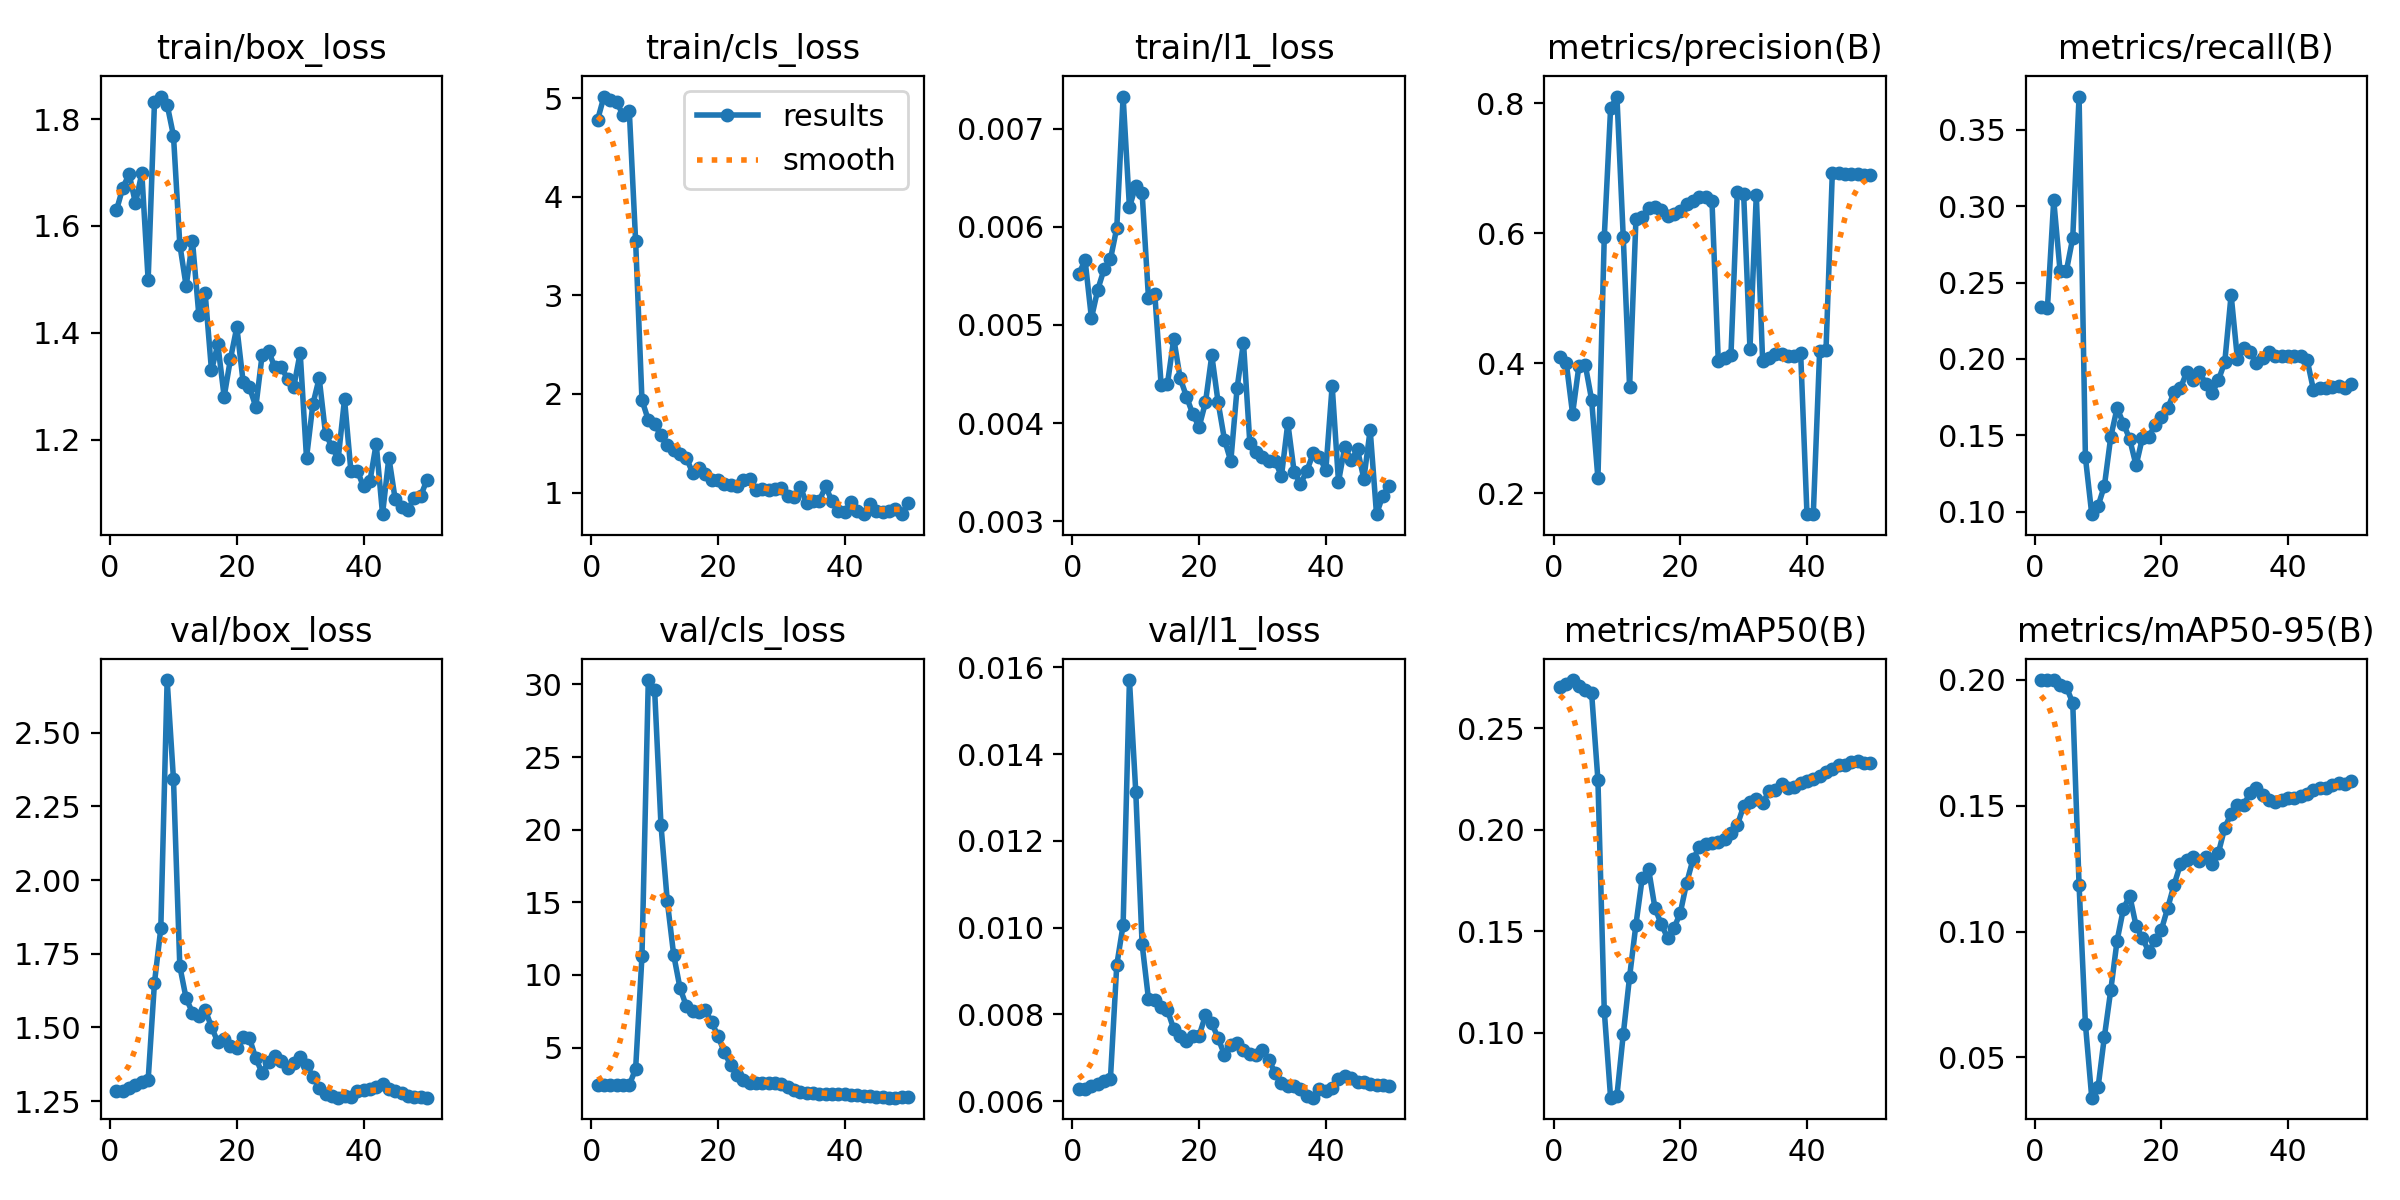

Data behind this chart, as committed beside it:
epoch, time, train/box_loss, train/cls_loss, train/l1_loss, metrics/precision(B), metrics/recall(B), metrics/mAP50(B), metrics/mAP50-95(B), val/box_loss, val/cls_loss, val/l1_loss, lr/pg0, lr/pg1, lr/pg2
1, 6.312, 1.629, 4.78, 0.00552, 0.4101, 0.2339, 0.2707, 0.1999, 1.285, 2.397, 0.00628, 0.0002083, 0.0002083, 0.0002083
2, 8.019, 1.671, 5.016, 0.00566, 0.4006, 0.2331, 0.272, 0.1999, 1.286, 2.395, 0.00628, 0.0006126, 0.0006126, 0.0006126
3, 9.402, 1.697, 4.983, 0.00507, 0.3221, 0.304, 0.2739, 0.1999, 1.295, 2.405, 0.00634, 0.001, 0.001, 0.001
4, 10.78, 1.642, 4.961, 0.00536, 0.3958, 0.2576, 0.2708, 0.1978, 1.305, 2.416, 0.00639, 0.001176, 0.001176, 0.001176
5, 12.7, 1.699, 4.831, 0.00557, 0.3976, 0.2578, 0.269, 0.1971, 1.315, 2.421, 0.00646, 0.001151, 0.001151, 0.001151
6, 14.1, 1.499, 4.871, 0.00567, 0.3439, 0.2792, 0.2676, 0.1909, 1.321, 2.417, 0.00652, 0.001126, 0.001126, 0.001126
7, 15.52, 1.831, 3.55, 0.00599, 0.2227, 0.3718, 0.2246, 0.1184, 1.652, 3.537, 0.00914, 0.001102, 0.001102, 0.001102
8, 17.11, 1.842, 1.939, 0.00733, 0.5939, 0.1356, 0.1109, 0.0633, 1.836, 11.28, 0.01006, 0.001077, 0.001077, 0.001077
9, 19.16, 1.827, 1.735, 0.0062, 0.7923, 0.0984, 0.06791, 0.03398, 2.678, 30.3, 0.01571, 0.001052, 0.001052, 0.001052
10, 21.95, 1.769, 1.695, 0.00642, 0.8105, 0.1037, 0.06888, 0.03811, 2.342, 29.61, 0.01313, 0.001027, 0.001027, 0.001027
11, 23.83, 1.565, 1.579, 0.00635, 0.5935, 0.117, 0.09918, 0.05829, 1.707, 20.34, 0.00962, 0.001002, 0.001002, 0.001002
12, 25.23, 1.488, 1.481, 0.00528, 0.3631, 0.1489, 0.1276, 0.07666, 1.598, 15.07, 0.00836, 0.0009778, 0.0009778, 0.0009778
13, 26.63, 1.572, 1.431, 0.00532, 0.6213, 0.1679, 0.1533, 0.09635, 1.55, 11.4, 0.00834, 0.000953, 0.000953, 0.000953
14, 28.06, 1.434, 1.387, 0.00439, 0.6253, 0.1577, 0.1764, 0.1091, 1.538, 9.111, 0.00817, 0.0009283, 0.0009283, 0.0009283
15, 29.43, 1.474, 1.354, 0.0044, 0.6394, 0.1474, 0.1806, 0.1142, 1.56, 7.869, 0.0081, 0.0009035, 0.0009035, 0.0009035
16, 30.89, 1.33, 1.199, 0.00486, 0.6406, 0.1303, 0.1615, 0.1022, 1.502, 7.546, 0.00766, 0.0008787, 0.0008787, 0.0008787
17, 33.05, 1.378, 1.249, 0.00446, 0.6357, 0.1484, 0.1534, 0.09743, 1.449, 7.462, 0.00751, 0.000854, 0.000854, 0.000854
18, 34.99, 1.281, 1.184, 0.00427, 0.6273, 0.1489, 0.1467, 0.09199, 1.46, 7.561, 0.00739, 0.0008293, 0.0008293, 0.0008293
19, 36.41, 1.352, 1.129, 0.00409, 0.6302, 0.1569, 0.1515, 0.09655, 1.437, 6.762, 0.00751, 0.0008045, 0.0008045, 0.0008045
20, 38.22, 1.411, 1.124, 0.00396, 0.6343, 0.1622, 0.159, 0.1008, 1.429, 5.791, 0.00751, 0.0007797, 0.0007797, 0.0007797
21, 39.62, 1.308, 1.086, 0.00421, 0.6446, 0.1679, 0.1738, 0.1095, 1.468, 4.693, 0.00798, 0.000755, 0.000755, 0.000755
22, 41.03, 1.298, 1.073, 0.00469, 0.6491, 0.1782, 0.1854, 0.1186, 1.463, 3.79, 0.0078, 0.0007302, 0.0007302, 0.0007302
23, 42.44, 1.262, 1.064, 0.00421, 0.6563, 0.1809, 0.1915, 0.1267, 1.395, 3.122, 0.00745, 0.0007055, 0.0007055, 0.0007055
24, 43.81, 1.359, 1.127, 0.00383, 0.6565, 0.1915, 0.1932, 0.1285, 1.345, 2.748, 0.00707, 0.0006808, 0.0006808, 0.0006808
25, 46.06, 1.366, 1.137, 0.00361, 0.6502, 0.1862, 0.1934, 0.1294, 1.384, 2.576, 0.0073, 0.000656, 0.000656, 0.000656
26, 48.05, 1.336, 1.029, 0.00436, 0.4035, 0.1915, 0.1942, 0.1281, 1.403, 2.539, 0.00733, 0.0006312, 0.0006312, 0.0006312
27, 49.67, 1.336, 1.031, 0.00482, 0.4083, 0.1838, 0.1956, 0.1297, 1.385, 2.537, 0.00718, 0.0006065, 0.0006065, 0.0006065
28, 51.43, 1.315, 1.021, 0.0038, 0.4124, 0.1775, 0.1984, 0.1269, 1.362, 2.591, 0.00708, 0.0005818, 0.0005818, 0.0005818
29, 52.86, 1.3, 1.039, 0.0037, 0.6639, 0.1862, 0.2023, 0.1313, 1.379, 2.564, 0.00706, 0.000557, 0.000557, 0.000557
30, 54.29, 1.363, 1.046, 0.00365, 0.6612, 0.198, 0.2117, 0.1413, 1.398, 2.466, 0.00718, 0.0005322, 0.0005322, 0.0005322
31, 55.64, 1.166, 0.9685, 0.00361, 0.4224, 0.242, 0.2139, 0.1469, 1.373, 2.297, 0.00694, 0.0005075, 0.0005075, 0.0005075
32, 57.05, 1.266, 0.9505, 0.00361, 0.659, 0.1999, 0.2152, 0.1503, 1.333, 2.109, 0.00666, 0.0004827, 0.0004827, 0.0004827
33, 58.96, 1.315, 1.052, 0.00346, 0.4034, 0.2074, 0.2131, 0.1503, 1.295, 1.946, 0.00641, 0.000458, 0.000458, 0.000458
34, 61.06, 1.212, 0.8945, 0.004, 0.4077, 0.2048, 0.219, 0.1552, 1.275, 1.892, 0.00636, 0.0004332, 0.0004332, 0.0004332
35, 62.92, 1.187, 0.9113, 0.0035, 0.4139, 0.1976, 0.2198, 0.1568, 1.269, 1.848, 0.00635, 0.0004085, 0.0004085, 0.0004085
36, 64.34, 1.165, 0.9195, 0.00338, 0.4149, 0.2009, 0.2227, 0.1544, 1.262, 1.838, 0.00628, 0.0003837, 0.0003837, 0.0003837
37, 65.72, 1.276, 1.062, 0.00351, 0.411, 0.2048, 0.2208, 0.1521, 1.266, 1.824, 0.00612, 0.000359, 0.000359, 0.000359
38, 67.07, 1.142, 0.911, 0.00369, 0.4114, 0.2021, 0.2211, 0.1513, 1.264, 1.822, 0.00608, 0.0003343, 0.0003343, 0.0003343
39, 68.41, 1.143, 0.8145, 0.00365, 0.4157, 0.2021, 0.223, 0.1521, 1.286, 1.794, 0.00629, 0.0003095, 0.0003095, 0.0003095
40, 69.87, 1.113, 0.8052, 0.00352, 0.1675, 0.2021, 0.2242, 0.1531, 1.287, 1.781, 0.00623, 0.0002848, 0.0002848, 0.0002848
41, 72.84, 1.122, 0.9037, 0.00438, 0.1683, 0.2021, 0.2249, 0.1531, 1.291, 1.755, 0.00631, 0.00026, 0.00026, 0.00026
42, 75.91, 1.193, 0.8132, 0.0034, 0.4189, 0.2021, 0.2268, 0.1537, 1.298, 1.71, 0.00652, 0.0002352, 0.0002352, 0.0002352
43, 78.06, 1.061, 0.7823, 0.00376, 0.4196, 0.1995, 0.2284, 0.1548, 1.307, 1.669, 0.00659, 0.0002105, 0.0002105, 0.0002105
44, 79.43, 1.167, 0.8803, 0.00362, 0.6929, 0.1797, 0.2298, 0.1564, 1.291, 1.641, 0.00653, 0.0001857, 0.0001857, 0.0001857
45, 80.82, 1.089, 0.8178, 0.00373, 0.6926, 0.1809, 0.2318, 0.1569, 1.284, 1.594, 0.00644, 0.000161, 0.000161, 0.000161
46, 82.17, 1.075, 0.805, 0.00343, 0.6915, 0.1809, 0.2321, 0.1569, 1.279, 1.572, 0.00643, 0.0001363, 0.0001363, 0.0001363
47, 83.49, 1.069, 0.8148, 0.00393, 0.6913, 0.182, 0.2333, 0.1583, 1.266, 1.552, 0.0064, 0.0001115, 0.0001115, 0.0001115
48, 84.82, 1.092, 0.8289, 0.00307, 0.6914, 0.1823, 0.234, 0.1588, 1.265, 1.556, 0.00637, 8.675e-05, 8.675e-05, 8.675e-05
49, 86.22, 1.094, 0.781, 0.00326, 0.689, 0.1812, 0.233, 0.1585, 1.263, 1.568, 0.00637, 6.2e-05, 6.2e-05, 6.2e-05
50, 87.76, 1.125, 0.8969, 0.00336, 0.6896, 0.1837, 0.2332, 0.1598, 1.262, 1.567, 0.00635, 3.725e-05, 3.725e-05, 3.725e-05
